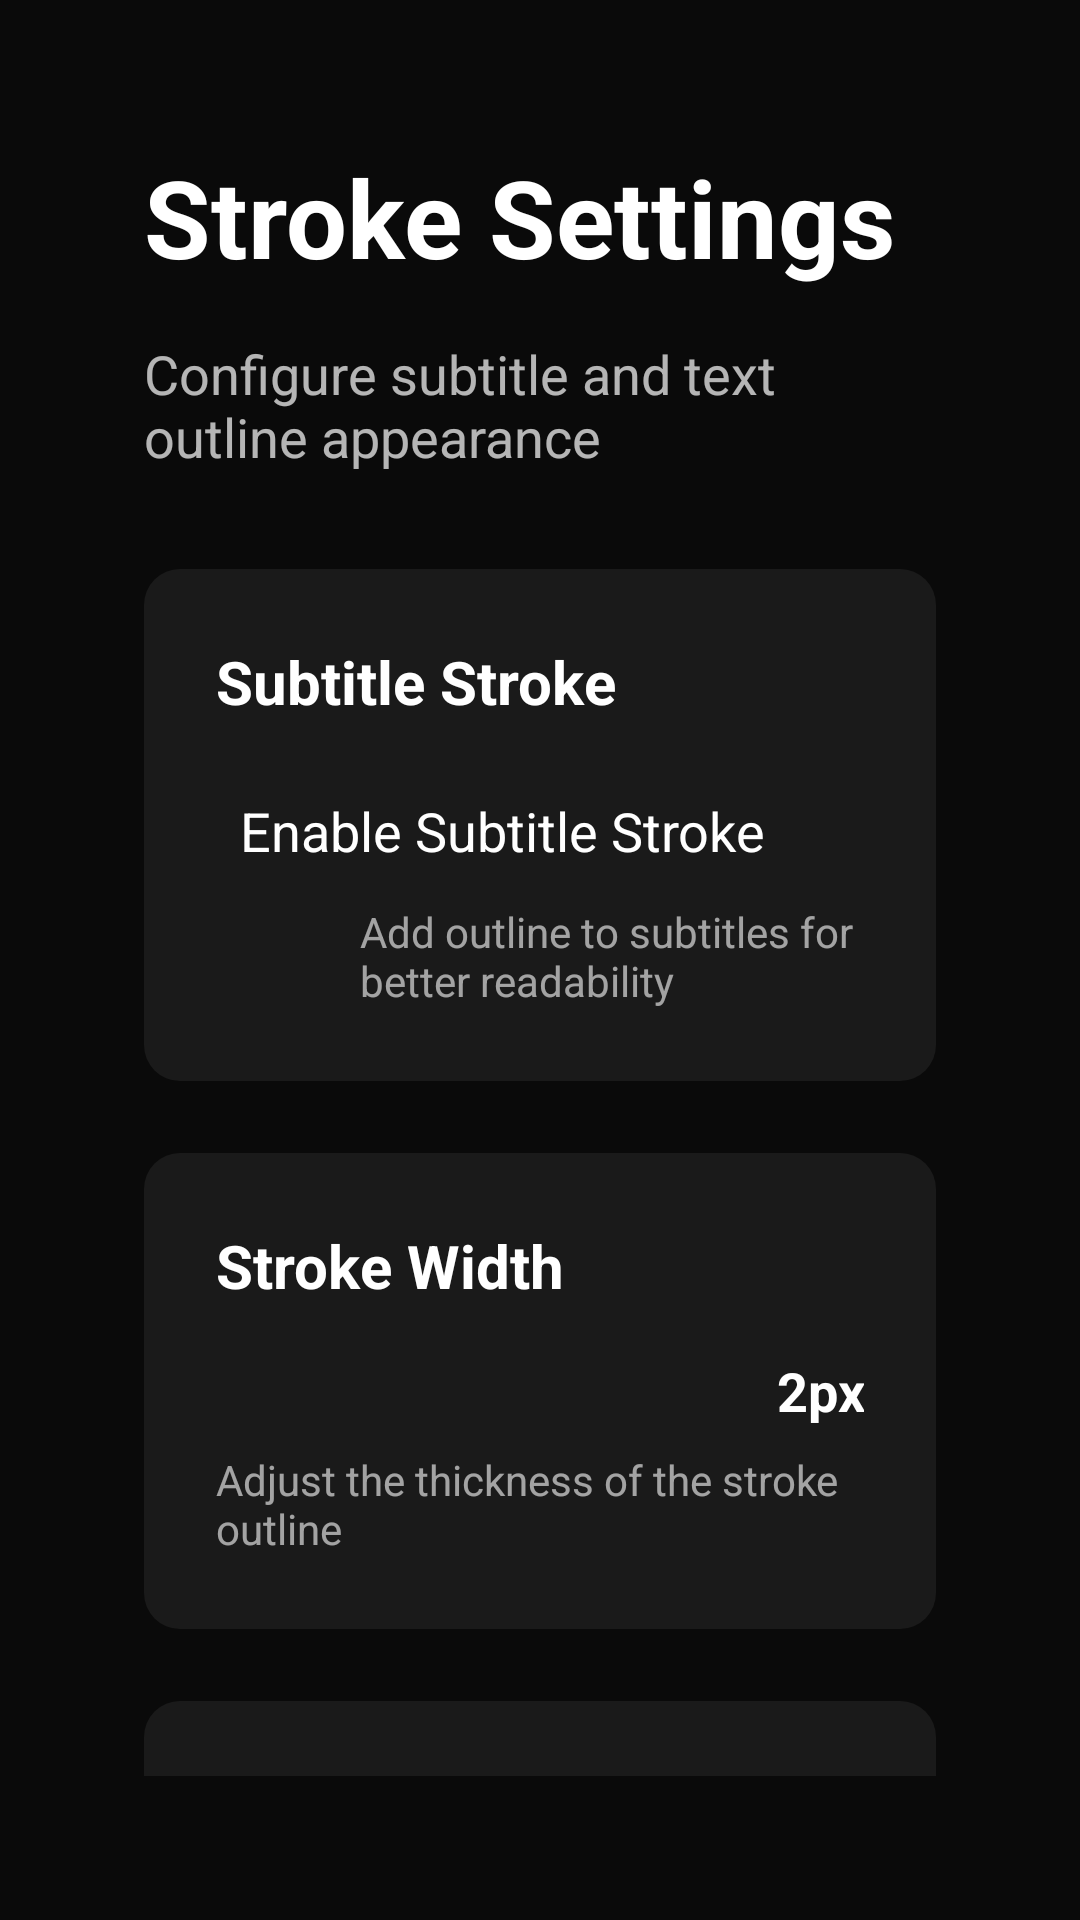

Produce the Android XML layout that renders to this screen, including the resource entries it uses.
<!-- AndroidManifest.xml: activity theme Theme.Leanback -->
<!-- res/layout/activity_stroke_settings.xml -->
<?xml version="1.0" encoding="utf-8"?>
<ScrollView xmlns:android="http://schemas.android.com/apk/res/android"
    android:layout_width="match_parent"
    android:layout_height="match_parent"
    android:background="@color/amarco_black"
    android:padding="48dp">

    <LinearLayout
        android:layout_width="match_parent"
        android:layout_height="wrap_content"
        android:orientation="vertical">

        <TextView
            android:layout_width="wrap_content"
            android:layout_height="wrap_content"
            android:text="Stroke Settings"
            android:textColor="@color/amarco_gold"
            android:textSize="36sp"
            android:textStyle="bold"
            android:layout_marginBottom="16dp" />

        <TextView
            android:layout_width="wrap_content"
            android:layout_height="wrap_content"
            android:text="Configure subtitle and text outline appearance"
            android:textColor="@android:color/white"
            android:textSize="18sp"
            android:alpha="0.7"
            android:layout_marginBottom="32dp" />

        
        <LinearLayout
            android:layout_width="match_parent"
            android:layout_height="wrap_content"
            android:background="@drawable/card_selector"
            android:orientation="vertical"
            android:padding="24dp"
            android:layout_marginBottom="24dp">

            <TextView
                android:layout_width="wrap_content"
                android:layout_height="wrap_content"
                android:text="Subtitle Stroke"
                android:textColor="@color/amarco_gold"
                android:textSize="20sp"
                android:textStyle="bold"
                android:layout_marginBottom="16dp" />

            <CheckBox
                android:id="@+id/subtitle_stroke_checkbox"
                android:layout_width="match_parent"
                android:layout_height="wrap_content"
                android:text="Enable Subtitle Stroke"
                android:textColor="@android:color/white"
                android:textSize="18sp"
                android:buttonTint="@color/amarco_gold"
                android:padding="8dp" />

            <TextView
                android:layout_width="wrap_content"
                android:layout_height="wrap_content"
                android:text="Add outline to subtitles for better readability"
                android:textColor="@android:color/white"
                android:textSize="14sp"
                android:alpha="0.6"
                android:layout_marginStart="48dp"
                android:layout_marginTop="4dp" />

        </LinearLayout>

        
        <LinearLayout
            android:layout_width="match_parent"
            android:layout_height="wrap_content"
            android:background="@drawable/card_selector"
            android:orientation="vertical"
            android:padding="24dp"
            android:layout_marginBottom="24dp">

            <TextView
                android:layout_width="wrap_content"
                android:layout_height="wrap_content"
                android:text="Stroke Width"
                android:textColor="@color/amarco_gold"
                android:textSize="20sp"
                android:textStyle="bold"
                android:layout_marginBottom="16dp" />

            <LinearLayout
                android:layout_width="match_parent"
                android:layout_height="wrap_content"
                android:orientation="horizontal"
                android:gravity="center_vertical">

                <SeekBar
                    android:id="@+id/stroke_width_seekbar"
                    android:layout_width="0dp"
                    android:layout_height="wrap_content"
                    android:layout_weight="1"
                    android:max="5"
                    android:progress="2"
                    android:progressTint="@color/amarco_gold"
                    android:thumbTint="@color/amarco_gold" />

                <TextView
                    android:id="@+id/stroke_width_text"
                    android:layout_width="wrap_content"
                    android:layout_height="wrap_content"
                    android:text="2px"
                    android:textColor="@color/amarco_gold"
                    android:textSize="18sp"
                    android:textStyle="bold"
                    android:layout_marginStart="16dp"
                    android:minWidth="48dp"
                    android:gravity="end" />

            </LinearLayout>

            <TextView
                android:layout_width="wrap_content"
                android:layout_height="wrap_content"
                android:text="Adjust the thickness of the stroke outline"
                android:textColor="@android:color/white"
                android:textSize="14sp"
                android:alpha="0.6"
                android:layout_marginTop="8dp" />

        </LinearLayout>

        
        <LinearLayout
            android:layout_width="match_parent"
            android:layout_height="wrap_content"
            android:background="@drawable/card_selector"
            android:orientation="vertical"
            android:padding="24dp">

            <TextView
                android:layout_width="wrap_content"
                android:layout_height="wrap_content"
                android:text="Stroke Color"
                android:textColor="@color/amarco_gold"
                android:textSize="20sp"
                android:textStyle="bold"
                android:layout_marginBottom="16dp" />

            <RadioGroup
                android:id="@+id/stroke_color_group"
                android:layout_width="match_parent"
                android:layout_height="wrap_content"
                android:orientation="vertical">

                <RadioButton
                    android:id="@+id/radio_black"
                    android:layout_width="match_parent"
                    android:layout_height="wrap_content"
                    android:text="Black"
                    android:textColor="@android:color/white"
                    android:textSize="18sp"
                    android:buttonTint="@color/amarco_gold"
                    android:padding="8dp" />

                <RadioButton
                    android:id="@+id/radio_white"
                    android:layout_width="match_parent"
                    android:layout_height="wrap_content"
                    android:text="White"
                    android:textColor="@android:color/white"
                    android:textSize="18sp"
                    android:buttonTint="@color/amarco_gold"
                    android:padding="8dp" />

                <RadioButton
                    android:id="@+id/radio_gold"
                    android:layout_width="match_parent"
                    android:layout_height="wrap_content"
                    android:text="Gold"
                    android:textColor="@android:color/white"
                    android:textSize="18sp"
                    android:buttonTint="@color/amarco_gold"
                    android:padding="8dp" />

            </RadioGroup>

            <TextView
                android:layout_width="wrap_content"
                android:layout_height="wrap_content"
                android:text="Choose the color for subtitle outlines"
                android:textColor="@android:color/white"
                android:textSize="14sp"
                android:alpha="0.6"
                android:layout_marginTop="8dp" />

        </LinearLayout>

    </LinearLayout>

</ScrollView>
<!-- resources referenced by this layout -->
<resources>
  <color name="amarco_black">#0A0A0A</color>
  <color name="amarco_gold">#FFFFFF</color>
  <!-- drawable card_selector (drawable) -->
  <?xml version="1.0" encoding="utf-8"?>
  <selector xmlns:android="http://schemas.android.com/apk/res/android">
      <item android:state_focused="true">
          <layer-list>
              <item>
                  <shape>
                      <solid android:color="@color/card_background_focused" />
                      <corners android:radius="12dp" />
                  </shape>
              </item>
              <item>
                  <shape>
                      <stroke
                          android:width="4dp"
                          android:color="@color/focus_border" />
                      <corners android:radius="12dp" />
                  </shape>
              </item>
          </layer-list>
      </item>
      <item>
          <shape>
              <solid android:color="@color/card_background" />
              <corners android:radius="12dp" />
          </shape>
      </item>
  </selector>
  <color name="card_background_focused">#252525</color>
  <color name="focus_border">#FFB800</color>
  <color name="card_background">#1A1A1A</color>
  <color name="amarco_gold_dark">#B0B0B0</color>
  <style name="BrowseTitleTextStyle" parent="Widget.Leanback.Title.Text">
          <item name="android:textColor">@color/amarco_text_primary</item>
          <item name="android:textSize">24sp</item>
          <item name="android:textStyle">normal</item>
          <item name="android:fontFamily">sans-serif-light</item>
          <item name="android:letterSpacing">0.15</item>
          <item name="android:shadowColor">#40000000</item>
          <item name="android:shadowDx">0</item>
          <item name="android:shadowDy">2</item>
          <item name="android:shadowRadius">4</item>
      </style>
  <style name="BrowseTitleViewStyle" parent="Widget.Leanback.Title">
          <item name="android:background">@drawable/amarco_header_background</item>
          <item name="android:paddingStart">56dp</item>
          <item name="android:paddingTop">40dp</item>
          <item name="android:paddingBottom">24dp</item>
          <item name="android:elevation">4dp</item>
      </style>
  <color name="amarco_medium_gray">#2A2A2A</color>
  <color name="amarco_text_secondary">#B0B0B0</color>
  <color name="amarco_text_primary">#FFFFFF</color>
  <!-- drawable amarco_header_background (drawable) -->
  <?xml version="1.0" encoding="utf-8"?>
  <layer-list xmlns:android="http://schemas.android.com/apk/res/android">
      
      <item>
          <shape android:shape="rectangle">
              <gradient
                  android:angle="90"
                  android:startColor="#0A0A0A"
                  android:centerColor="#0F0F0F"
                  android:endColor="#0A0A0A"
                  android:type="linear" />
          </shape>
      </item>
      
      
      <item android:top="0dp" android:bottom="0dp">
          <shape android:shape="rectangle">
              <solid android:color="@android:color/transparent" />
              <stroke
                  android:width="1dp"
                  android:color="#20D4AF37" />
          </shape>
      </item>
  </layer-list>
</resources>
